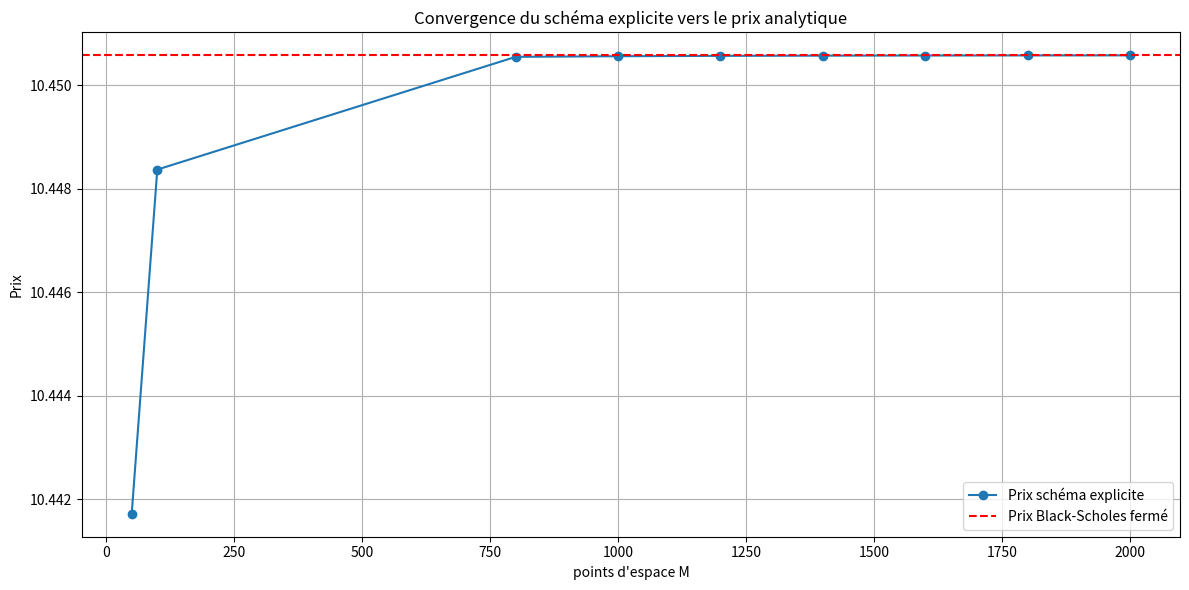
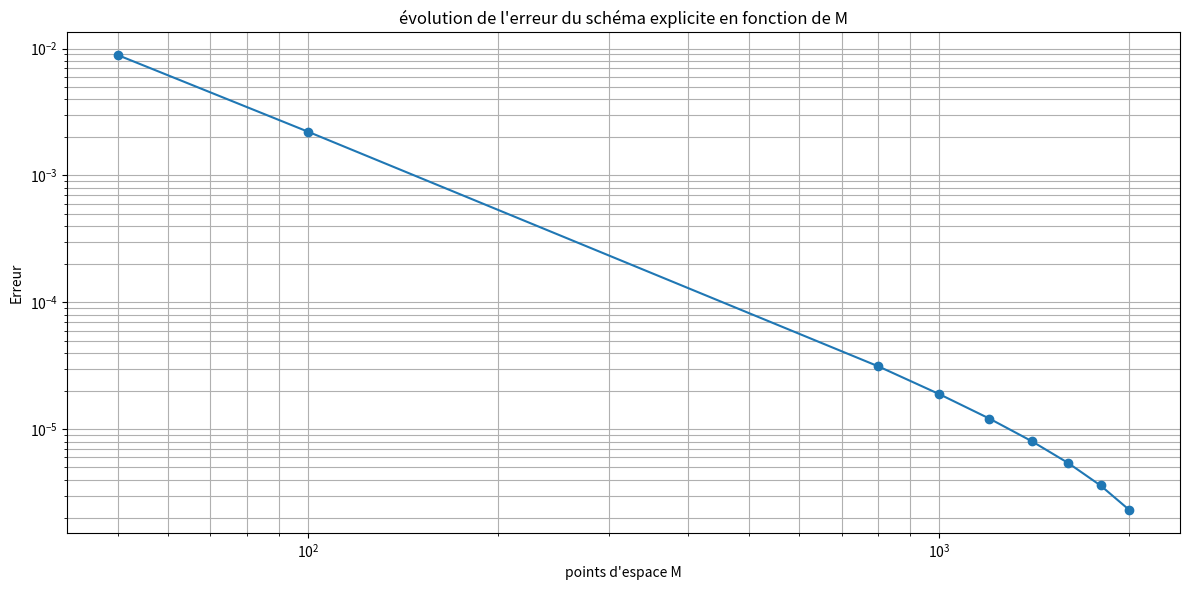

These charts were generated, in order, by the following Python code:
####################################
# import des librairies necessaires
####################################

import numpy as np
import matplotlib.pyplot as plt
from scipy.stats import norm

#####################
# paramètres globaux
#####################

# paramètres de l'option
S0 = 100  
K = 100   
T = 1.0   
r = 0.05  
sigma = 0.2  


# paramètres pour le schéma explicite 
M = 800
N = 180000  
z = norm.ppf(0.99)
l = np.abs((r - 0.5 * sigma**2)) * T + (z * sigma * np.sqrt(T)) 
delta_min = np.log(S0) - l
delta_max = np.log(S0) + l
delta = (delta_max - delta_min) / M 
h = T / N  
delta_values = np.linspace(delta_min, delta_max, M+1) 

###########################
# définition des fonctions
###########################

def stabilite_explicite_BS(sigma, h, delta):
    if h < (delta**2)/ (sigma**2):
        return True
    else:
        return False


def call_bs(S,K,T,r,sigma):
    d1 = (np.log(S/K) + (r+ 0.5* sigma**2)*T)/ (sigma * np.sqrt(T))
    d2 = d1 - sigma * np.sqrt(T)
    call_price = S * norm.cdf(d1) - K * np.exp(-r * T) * norm.cdf(d2)
    return call_price


def schema_explicite_BS_log(S0, K, T, r, sigma, M, N,h,delta,delta_values,delta_max):
    S_values = np.exp(delta_values)
    u_price = np.maximum(S_values - K, 0.0)
    A = (1 -r*h - (sigma**2 * h)/(delta**2))
    B = ((h*sigma**2)/(2*delta**2) + h*(r-0.5*sigma**2)/(2*delta))
    C = ((h*sigma**2)/(2*delta**2) - h*(r-0.5*sigma**2)/(2*delta))
    u_new = np.zeros(M+1)

    for i in range(N,0,-1):
        new_t = (i-1) * h
        # mise à jour des prix
        # [1:-1] de l'indice 1 à l'indice M-1, [2:] de l'indice 2 à M, [:-2] de l'indice 0 à M-2
        u_new[1:-1] = (u_price[1:-1]*A + u_price[2:]*B + u_price[:-2]*C)

        # conditions aux bornes (Dirichlet)
        u_new[0] = 0.0
        u_new[M] = np.exp(delta_max) - K * np.exp(-r *( T - new_t))

        # mise à jour des prix
        u_price[:] = u_new[:]
    # interpolation pour obtenir le prix à S0
    price = np.interp(np.log(S0), delta_values, u_price) 
    
    return price
       

################################################################################
# Calcul des prix pour différentes valeurs de M et vérification de la stabilité
################################################################################

M_values = np.array([50,100,800,1000,1200,1400,1600,1800,2000])
price_explicite = np.zeros(len(M_values))
erreur_explicite = np.zeros(len(M_values))
stable = np.zeros(len(M_values), dtype=bool)
bs_price = call_bs(S0,K,T,r,sigma)


for i, m in enumerate(M_values) :
    delta_m = (delta_max - delta_min) / m
    delta_values_m = np.linspace (delta_min, delta_max, m+1)
    stable[i] = stabilite_explicite_BS(sigma, h, delta_m)

    if stable[i] == False :
        print(f"Stabilité non respectée pour M={m}")
        price_explicite[i] = np.nan
        erreur_explicite[i] = np.nan
    else: 
        print(f"Stabilité respectée pour M={m}")
        price_explicite[i] = schema_explicite_BS_log(S0, K, T, r, sigma, m, N,h,delta_m,delta_values_m,delta_max)
        erreur_explicite[i] = np.abs(price_explicite[i] - bs_price)


##########################
# affichage des résultats 
##########################

plt.figure(figsize=(12,6))
plt.plot(M_values, price_explicite, 'o-', label='Prix schéma explicite')
plt.axhline(y=bs_price, color='red', linestyle='--', label='Prix Black-Scholes fermé')
plt.xlabel("points d'espace M") 
plt.ylabel("Prix")
plt.title("Convergence du schéma explicite vers le prix analytique")
plt.legend()
plt.grid()
plt.gca().ticklabel_format(style='plain', axis='y', useOffset=False)
plt.tight_layout()
plt.show()


plt.figure(figsize=(12,6))
plt.plot(M_values, erreur_explicite, 'o-')
plt.xlabel("points d'espace M")
plt.ylabel("Erreur")
plt.title("évolution de l'erreur du schéma explicite en fonction de M")
plt.xscale('log')
plt.yscale('log')
plt.grid(True, which='both')
plt.tight_layout()
plt.show()